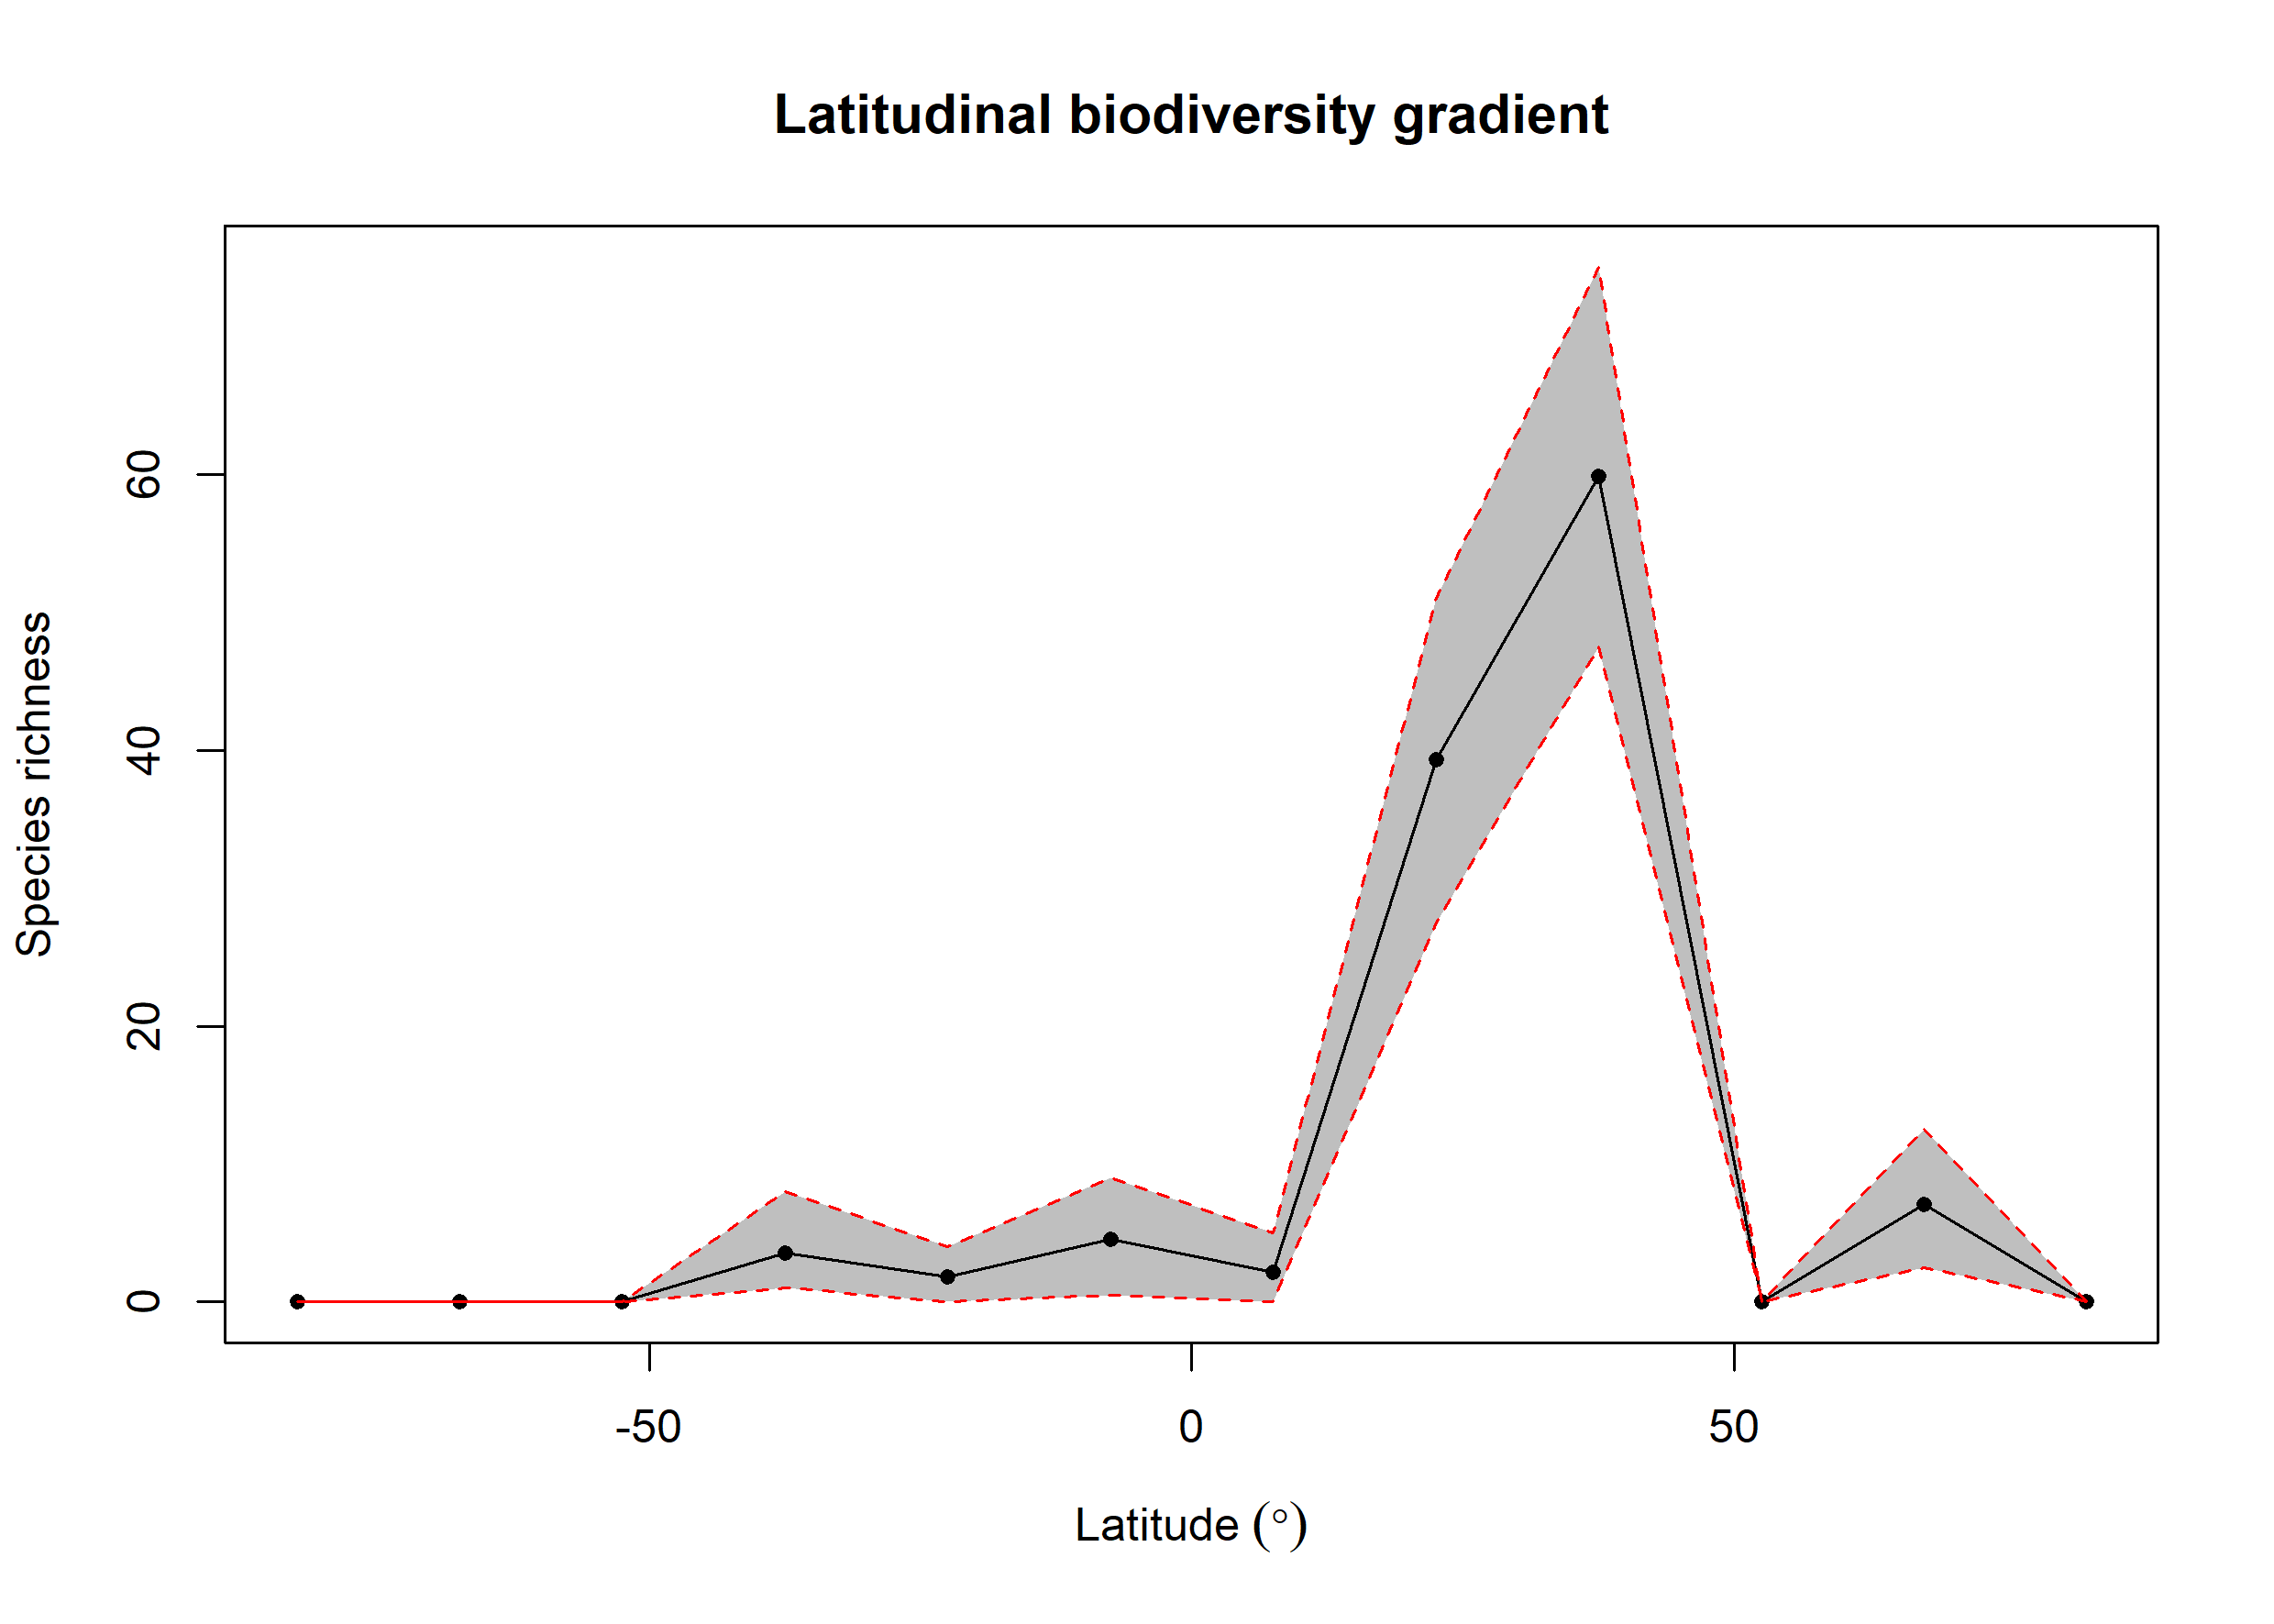

Source data for this figure (header and first rows):
bin, max, min, mid, hemisphere, mean_richness, CI.Lower, CI.Upper
1, 90, 75, 82.5, N, 0, 0, 0
2, 75, 60, 67.5, N, 7.1, 2.475, 12.53
3, 60, 45, 52.5, N, 0, 0, 0
4, 45, 30, 37.5, N, 59.88, 47.48, 75.05
5, 30, 15, 22.5, N, 39.34, 27.48, 51
6, 15, 0, 7.5, N, 2.13, 0, 5
7, 0, -15, -7.5, S, 4.53, 0.475, 9
8, -15, -30, -22.5, S, 1.85, 0, 4
9, -30, -45, -37.5, S, 3.54, 1, 8
10, -45, -60, -52.5, S, 0, 0, 0
11, -60, -75, -67.5, S, 0, 0, 0
12, -75, -90, -82.5, S, 0, 0, 0
